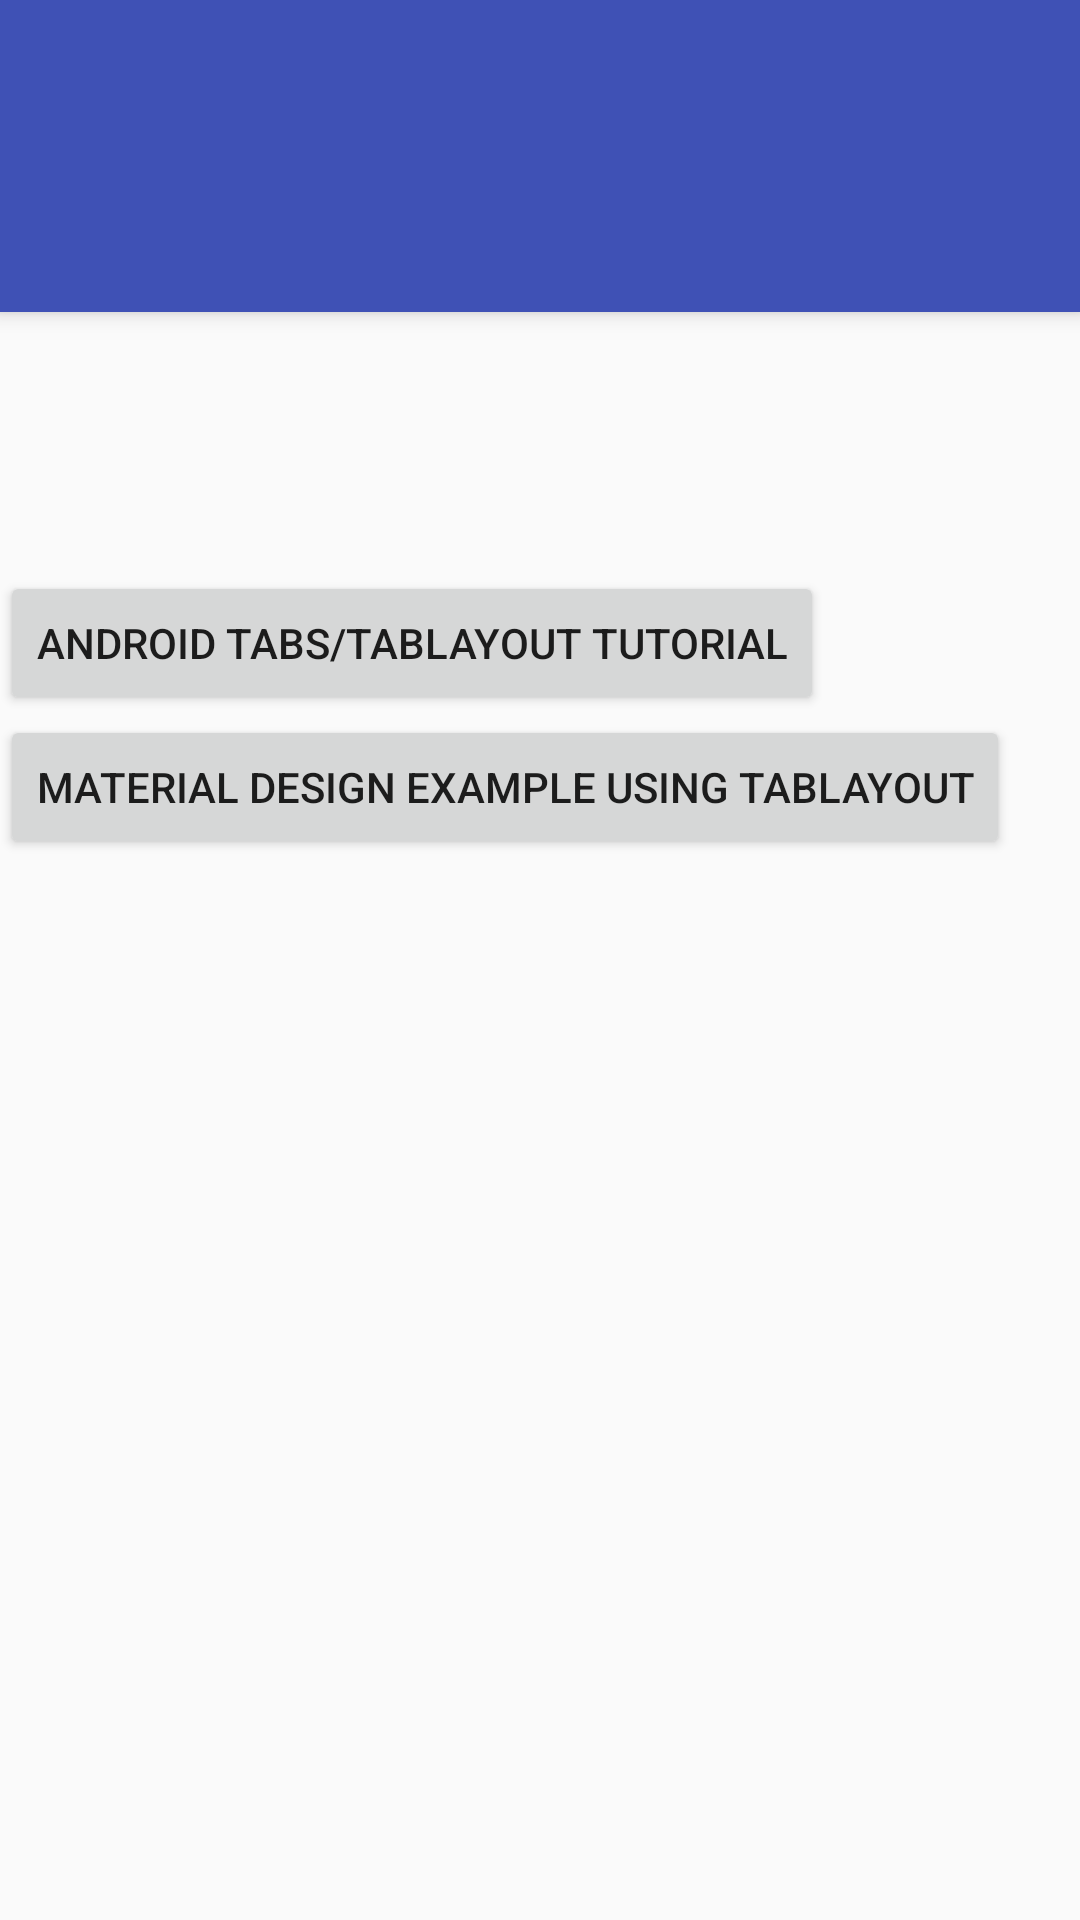

Layout XML and referenced resources for this Android screen:
<!-- AndroidManifest.xml: application theme AppTheme -->
<!-- res/layout/material_design_android_tabs.xml -->
<android.support.v4.widget.DrawerLayout xmlns:android="http://schemas.android.com/apk/res/android"
    xmlns:app="http://schemas.android.com/apk/res-auto"
    android:id="@+id/drawer_design_support_layout"
    android:layout_width="match_parent"
    android:layout_height="match_parent">

    <android.support.design.widget.CoordinatorLayout
        android:id="@+id/rootLayout"
        android:layout_width="match_parent"
        android:layout_height="match_parent">

        <android.support.design.widget.AppBarLayout
            android:layout_width="match_parent"
            android:layout_height="wrap_content">

            <android.support.v7.widget.Toolbar
                android:id="@+id/toolbar"
                android:layout_width="match_parent"
                android:layout_height="?attr/actionBarSize"
                android:background="?attr/colorPrimary"
                app:popupTheme="@style/ThemeOverlay.AppCompat.Light"
                app:theme="@style/ThemeOverlay.AppCompat.Dark.ActionBar" />

            <android.support.design.widget.TabLayout
                android:id="@+id/tab_layout"
                android:layout_width="match_parent"
                android:layout_height="wrap_content"
                app:theme="@style/ThemeOverlay.AppCompat.Dark.ActionBar" />

        </android.support.design.widget.AppBarLayout>

        <LinearLayout
            android:layout_width="match_parent"
            android:layout_height="match_parent"
            android:layout_marginTop="55dp"
            android:orientation="vertical">

            <TextView
                android:layout_width="wrap_content"
                android:layout_height="wrap_content"
                android:text="Android: Adding Tabs using TabLayout. TabLayout Android Material Design Support Library Tutorial"
                android:textColor="#666" />

            <Button
                android:layout_width="wrap_content"
                android:layout_height="wrap_content"
                android:layout_marginTop="100dp"
                android:text="Android Tabs/TabLayout Tutorial" />

            <Button
                android:layout_width="wrap_content"
                android:layout_height="wrap_content"
                android:text="Material Design Example Using TabLayout" />

        </LinearLayout>

    </android.support.design.widget.CoordinatorLayout>

</android.support.v4.widget.DrawerLayout>
<!-- resources referenced by this layout -->
<resources>
  <style name="AppTheme" parent="Theme.AppCompat.Light.DarkActionBar">
          
          <item name="colorPrimary">@color/colorPrimary</item>
          <item name="colorPrimaryDark">@color/colorPrimaryDark</item>
          <item name="colorAccent">@color/colorAccent</item>
          <item name="windowActionBar">false</item>
          <item name="windowNoTitle">true</item>
      </style>
  <color name="colorPrimary">#3F51B5</color>
  <color name="colorPrimaryDark">#303F9F</color>
  <color name="colorAccent">#da411f</color>
</resources>
